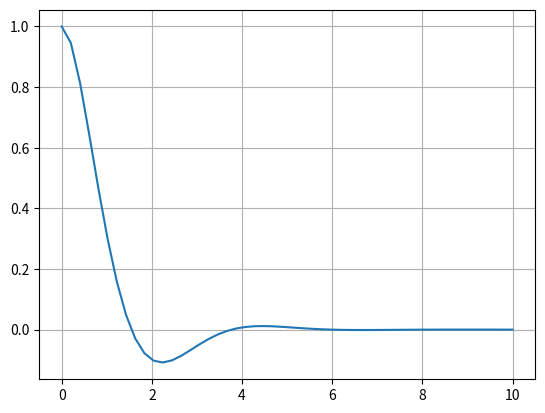

The matplotlib source for this figure:
import numpy as np
import matplotlib.pyplot as plt

def x(t):
    return np.exp(-t) * ( np.cos( np.sqrt(2) * t) + ( np.sqrt(2) / 2 ) * np.sin( np.sqrt(2) * t ) )

def plot_x():
    t = np.linspace(0, 10)
    x_values = np.zeros(len(t))

    for i in range(len(t)):
        x_values[i] = x(t[i])

    plt.plot(t, x_values)
    plt.grid()
    plt.show()

plot_x()
